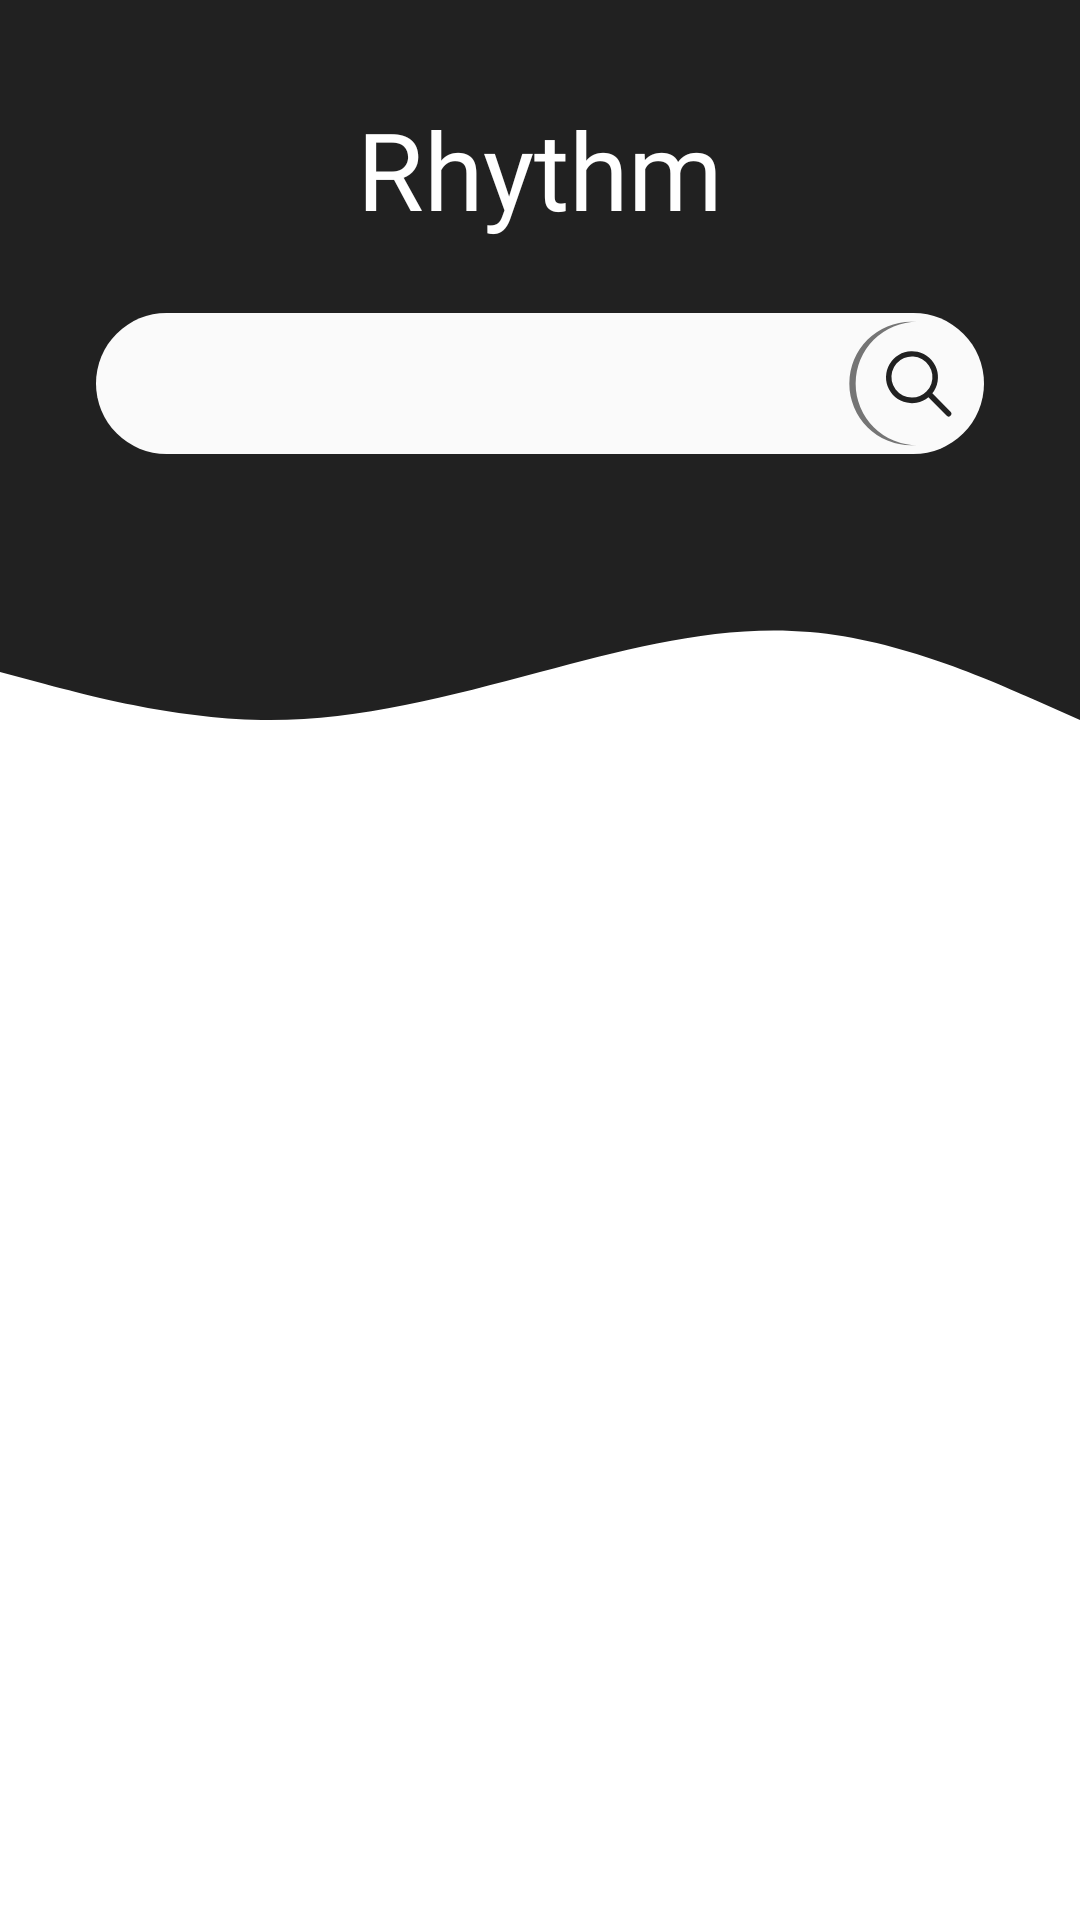

Here is an Android app screen rendered from its layout file. Give the layout XML and the strings, colors and styles it references.
<!-- AndroidManifest.xml: application theme Theme.Rhythm -->
<!-- res/layout/activity_main.xml -->
<?xml version="1.0" encoding="utf-8"?>
<androidx.constraintlayout.widget.ConstraintLayout xmlns:android="http://schemas.android.com/apk/res/android"
    xmlns:app="http://schemas.android.com/apk/res-auto"
    xmlns:tools="http://schemas.android.com/tools"
    android:layout_width="match_parent"
    android:layout_height="match_parent"
    tools:context=".MainActivity">

    <View
        android:id="@+id/backgroundView"
        android:layout_width="wrap_content"
        android:layout_height="200dp"
        android:background="@color/colorPrimaryDark"
        app:layout_constraintEnd_toEndOf="parent"
        app:layout_constraintStart_toStartOf="parent"
        app:layout_constraintTop_toTopOf="parent" />

    <View
        android:id="@+id/waveView"
        android:layout_width="wrap_content"
        android:layout_height="80dp"
        android:background="@drawable/wave"
        app:layout_constraintEnd_toEndOf="parent"
        app:layout_constraintStart_toStartOf="parent"
        app:layout_constraintTop_toBottomOf="@+id/backgroundView" />

    <View
        android:id="@+id/editTextView"
        android:onClick="openSearch"
        android:layout_width="0dp"
        android:layout_height="47dp"
        android:layout_marginStart="32dp"
        android:layout_marginTop="24dp"
        android:layout_marginEnd="32dp"
        android:background="@drawable/main_search_field"
        app:layout_constraintEnd_toEndOf="parent"
        app:layout_constraintStart_toStartOf="parent"
        app:layout_constraintTop_toBottomOf="@+id/logo" />

    <TextView
        android:id="@+id/logo"
        android:layout_width="match_parent"
        android:layout_height="wrap_content"
        android:layout_marginTop="32dp"
        android:fontFamily="@font/pacifico"
        android:text="@string/app_name"
        android:textAlignment="center"
        android:textColor="@android:color/background_light"
        android:textSize="36sp"
        app:layout_constraintEnd_toEndOf="parent"
        app:layout_constraintStart_toEndOf="@+id/backgroundView"
        app:layout_constraintTop_toTopOf="parent" />

    <View
        android:id="@+id/view4"
        android:onClick="openSearch"
        android:layout_width="47dp"
        android:layout_height="0dp"
        android:background="@drawable/ic_search"
        android:elevation="10dp"
        app:layout_constraintBottom_toBottomOf="@+id/editTextView"
        app:layout_constraintEnd_toEndOf="@+id/editTextView"
        app:layout_constraintTop_toTopOf="@+id/editTextView" />

    <androidx.recyclerview.widget.RecyclerView
        android:id="@+id/music_list"
        android:layout_width="0dp"
        android:layout_height="0dp"
        app:layout_constraintBottom_toBottomOf="parent"
        app:layout_constraintEnd_toEndOf="parent"
        app:layout_constraintStart_toStartOf="parent"
        app:layout_constraintTop_toBottomOf="@+id/waveView" />

</androidx.constraintlayout.widget.ConstraintLayout>
<!-- resources referenced by this layout -->
<resources>
  <color name="colorPrimaryDark">#212121</color>
  <!-- drawable ic_search (drawable) -->
  <?xml version="1.0" encoding="utf-8"?>
  <vector xmlns:android="http://schemas.android.com/apk/res/android"
      android:width="145dp"
      android:height="145dp"
      android:viewportWidth="145"
      android:viewportHeight="145">
      <path
          android:pathData="M70,72.5m-63.5,0a63.5,63.5 0,1 1,127 0a63.5,63.5 0,1 1,-127 0"
          android:fillColor="@color/colorAccent"/>
      <path
          android:pathData="M76.5,72.5m-63.5,0a63.5,63.5 0,1 1,127 0a63.5,63.5 0,1 1,-127 0"
          android:fillColor="@color/white"/>
      <path
          android:fillColor="@color/colorPrimaryDark"
          android:pathData="M110.616,101.544 L91.869,82.621a26.717,26.717 0,1 0,-4.055 4.108l18.624,18.8a2.885,2.885 0,0 0,4.072 0.105A2.9,2.9 0,0 0,110.616 101.544ZM70.875,86.957A21.1,21.1 0,1 1,85.8 80.778,20.966 20.966,0 0,1 70.875,86.957Z"/>
  
  </vector>
  <!-- drawable main_search_field (drawable) -->
  <?xml version="1.0" encoding="utf-8"?>
  <shape xmlns:android="http://schemas.android.com/apk/res/android" android:shape="rectangle">
      <solid android:color="@color/white" />
      <corners android:radius="90dp" />
  </shape>
  <!-- drawable wave (drawable) -->
  <vector android:height="31.11111dp" android:viewportHeight="320"
      android:viewportWidth="1440" android:width="140dp" xmlns:android="http://schemas.android.com/apk/res/android">
      <path android:fillAlpha="1" android:fillColor="#212121" android:pathData="M0,96L60,112C120,128 240,160 360,160C480,160 600,128 720,96C840,64 960,32 1080,42.7C1200,53 1320,107 1380,133.3L1440,160L1440,0L1380,0C1320,0 1200,0 1080,0C960,0 840,0 720,0C600,0 480,0 360,0C240,0 120,0 60,0L0,0Z"/>
  </vector>
  <string name="app_name">Rhythm</string>
  <style name="Theme.Rhythm" parent="Theme.MaterialComponents.Light.NoActionBar">
          
          <item name="colorPrimary">@color/colorPrimary</item>
          <item name="colorPrimaryVariant">@color/colorPrimaryDark</item>
          <item name="colorOnPrimary">@color/white</item>
          
          <item name="colorSecondary">@color/colorPrimary</item>
          <item name="colorSecondaryVariant">@color/colorPrimaryDark</item>
          <item name="colorOnSecondary">@color/white</item>
          
          <item name="android:statusBarColor" tools:targetApi="l">?attr/colorPrimaryVariant</item>
          
      </style>
  <color name="colorAccent">#757575</color>
  <color name="white">#FAFAFA</color>
  <color name="colorPrimary">#212121</color>
</resources>
